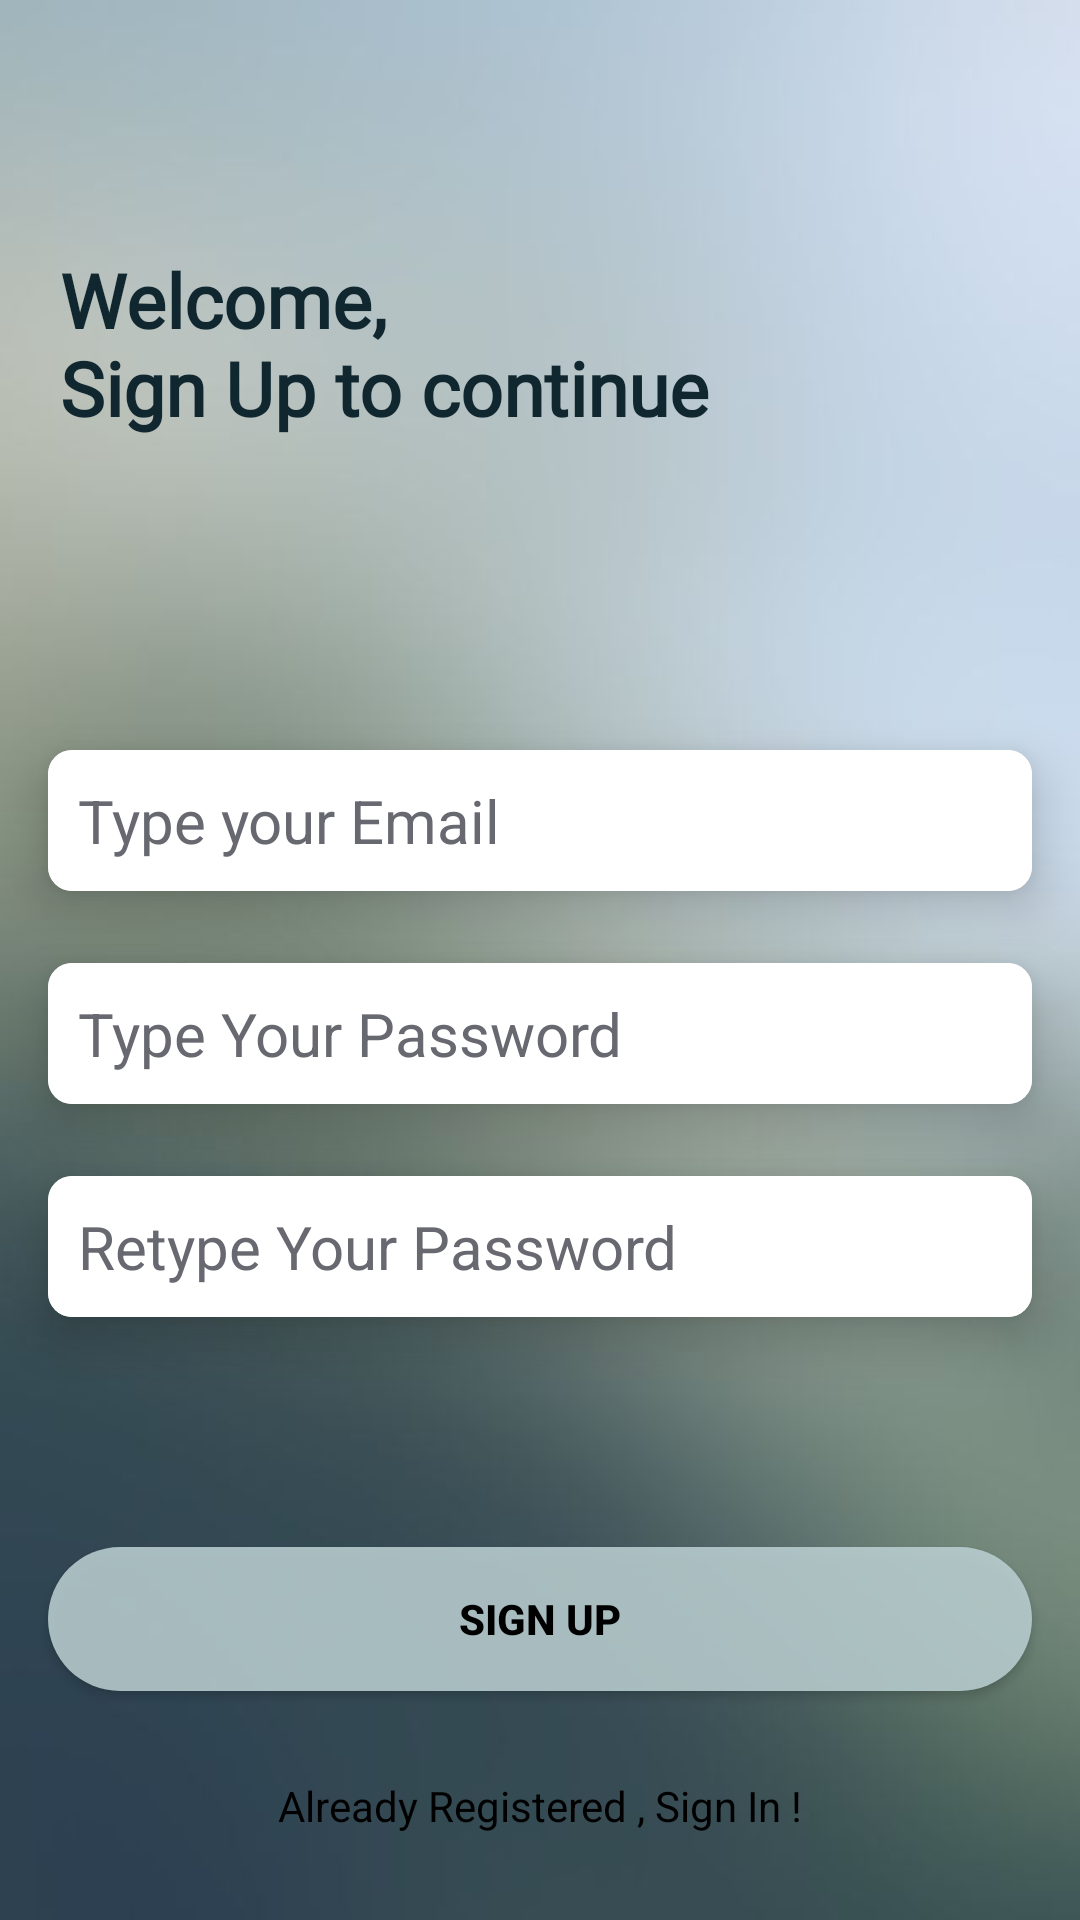

Produce the Android XML layout that renders to this screen, including the resource entries it uses.
<!-- AndroidManifest.xml: application theme Theme.GestProd -->
<!-- res/layout/activity_sign_up.xml -->
<?xml version="1.0" encoding="utf-8"?>
<androidx.constraintlayout.widget.ConstraintLayout xmlns:android="http://schemas.android.com/apk/res/android"
    xmlns:app="http://schemas.android.com/apk/res-auto"
    xmlns:tools="http://schemas.android.com/tools"
    android:layout_width="match_parent"
    android:layout_height="match_parent"
    android:background="@drawable/bg"
    tools:context=".view.SignUpActivity">

    <TextView
        android:layout_width="match_parent"
        android:layout_height="wrap_content"
        android:layout_margin="20dp"
        android:layout_marginStart="4dp"
        android:layout_marginBottom="32dp"
        android:fontFamily="@font/andika"
        android:text="@string/welcome_sign_up_text"
        android:textColor="@color/blue_v2"
        android:textStyle="bold"
        android:textSize="25sp"
        app:layout_constraintBottom_toTopOf="@+id/emailLayout"
        app:layout_constraintStart_toStartOf="parent"
        app:layout_constraintTop_toTopOf="parent"
        app:layout_constraintVertical_bias="0.429" />

    <androidx.cardview.widget.CardView
        android:id="@+id/emailLayout"
        android:layout_width="match_parent"
        android:layout_height="wrap_content"
        android:layout_marginHorizontal="16dp"
        android:layout_marginTop="250dp"
        android:background="@color/white"
        app:cardBackgroundColor="@color/white"
        app:cardCornerRadius="8dp"
        app:cardElevation="10dp"
        app:layout_constraintEnd_toEndOf="parent"
        app:layout_constraintHorizontal_bias="0.5"
        app:layout_constraintStart_toStartOf="parent"
        app:layout_constraintTop_toTopOf="parent">

        <EditText
            android:id="@+id/etEmail"
            android:layout_width="match_parent"
            android:layout_height="wrap_content"
            android:background="@color/white"
            android:padding="10dp"
            android:textColorHint="@color/light_gray"
            android:textColor="@color/black"
            android:textSize="20sp"
            android:hint="Type your Email"
            android:inputType="textEmailAddress" />
    </androidx.cardview.widget.CardView>

    <androidx.cardview.widget.CardView
        android:id="@+id/passwordLayout"
        android:layout_width="match_parent"
        android:layout_height="wrap_content"
        android:layout_marginHorizontal="16dp"
        android:layout_marginTop="24dp"
        android:background="@color/white"
        app:cardBackgroundColor="@color/white"
        app:cardCornerRadius="8dp"
        app:cardElevation="10dp"
        app:layout_constraintEnd_toEndOf="parent"
        app:layout_constraintHorizontal_bias="0.5"
        app:layout_constraintStart_toStartOf="parent"
        app:layout_constraintTop_toBottomOf="@id/emailLayout"
        app:passwordToggleEnabled="true">

        <EditText
            android:id="@+id/etPassword"
            android:layout_width="match_parent"
            android:layout_height="wrap_content"
            android:background="@color/white"
            android:padding="10dp"
            android:textColorHint="@color/light_gray"
            android:textColor="@color/black"
            android:textSize="20sp"
            android:hint="Type Your Password"
            android:inputType="textPassword" />
    </androidx.cardview.widget.CardView>

    <androidx.cardview.widget.CardView
        android:id="@+id/confirmPasswordLayout"
        android:layout_width="match_parent"
        android:layout_height="wrap_content"
        android:layout_marginHorizontal="16dp"
        android:layout_marginTop="24dp"
        android:background="@color/white"
        app:cardBackgroundColor="@color/white"
        app:cardCornerRadius="8dp"
        app:cardElevation="10dp"
        app:layout_constraintEnd_toEndOf="parent"
        app:layout_constraintHorizontal_bias="0.5"
        app:layout_constraintStart_toStartOf="parent"
        app:layout_constraintTop_toBottomOf="@id/passwordLayout"
        app:passwordToggleEnabled="true">

        <EditText
            android:id="@+id/etConfirmPassword"
            android:layout_width="match_parent"
            android:layout_height="wrap_content"
            android:background="@color/white"
            android:padding="10dp"
            android:textColorHint="@color/light_gray"
            android:textColor="@color/black"
            android:textSize="20sp"
            android:hint="Retype Your Password"
            android:inputType="textPassword" />
    </androidx.cardview.widget.CardView>

    <Button
        android:id="@+id/btnSignUp"
        android:layout_width="0dp"
        android:layout_height="wrap_content"
        android:layout_marginHorizontal="16dp"
        android:background="@drawable/button_shape"
        android:text="Sign Up"
        android:textColor="@color/black"
        android:textStyle="bold"
        app:layout_constraintBottom_toBottomOf="parent"
        app:layout_constraintEnd_toEndOf="parent"
        app:layout_constraintHorizontal_bias="0.5"
        app:layout_constraintStart_toStartOf="parent"
        app:layout_constraintTop_toBottomOf="@+id/confirmPasswordLayout" />

    <TextView
        android:id="@+id/tvSignIn"
        android:layout_width="wrap_content"
        android:layout_height="wrap_content"
        android:textColor="@color/black"
        android:text="Already Registered , Sign In !"
        app:layout_constraintBottom_toBottomOf="parent"
        app:layout_constraintEnd_toEndOf="parent"
        app:layout_constraintHorizontal_bias="0.5"
        app:layout_constraintStart_toStartOf="parent"
        app:layout_constraintTop_toBottomOf="@+id/btnSignUp" />

</androidx.constraintlayout.widget.ConstraintLayout>
<!-- resources referenced by this layout -->
<resources>
  <color name="black">#FF000000</color>
  <color name="blue_v2">#102730</color>
  <color name="light_gray">#676870</color>
  <color name="white">#FFFFFFFF</color>
  <!-- drawable bg: jpg bitmap (drawable, 13036 bytes) -->
  <!-- drawable button_shape (drawable) -->
  <?xml version="1.0" encoding="utf-8"?>
  <shape xmlns:android="http://schemas.android.com/apk/res/android">
      <solid android:color="@color/light" />
      <corners android:radius="25dp"/>
  </shape>
  <string name="welcome_sign_up_text">Welcome,\nSign Up to continue</string>
  <style name="Theme.GestProd" parent="Base.Theme.GestProd" />
  <color name="light">#DDBBD0D3</color>
  <style name="Base.Theme.GestProd" parent="Theme.AppCompat.DayNight.NoActionBar">
          
          
      </style>
</resources>
